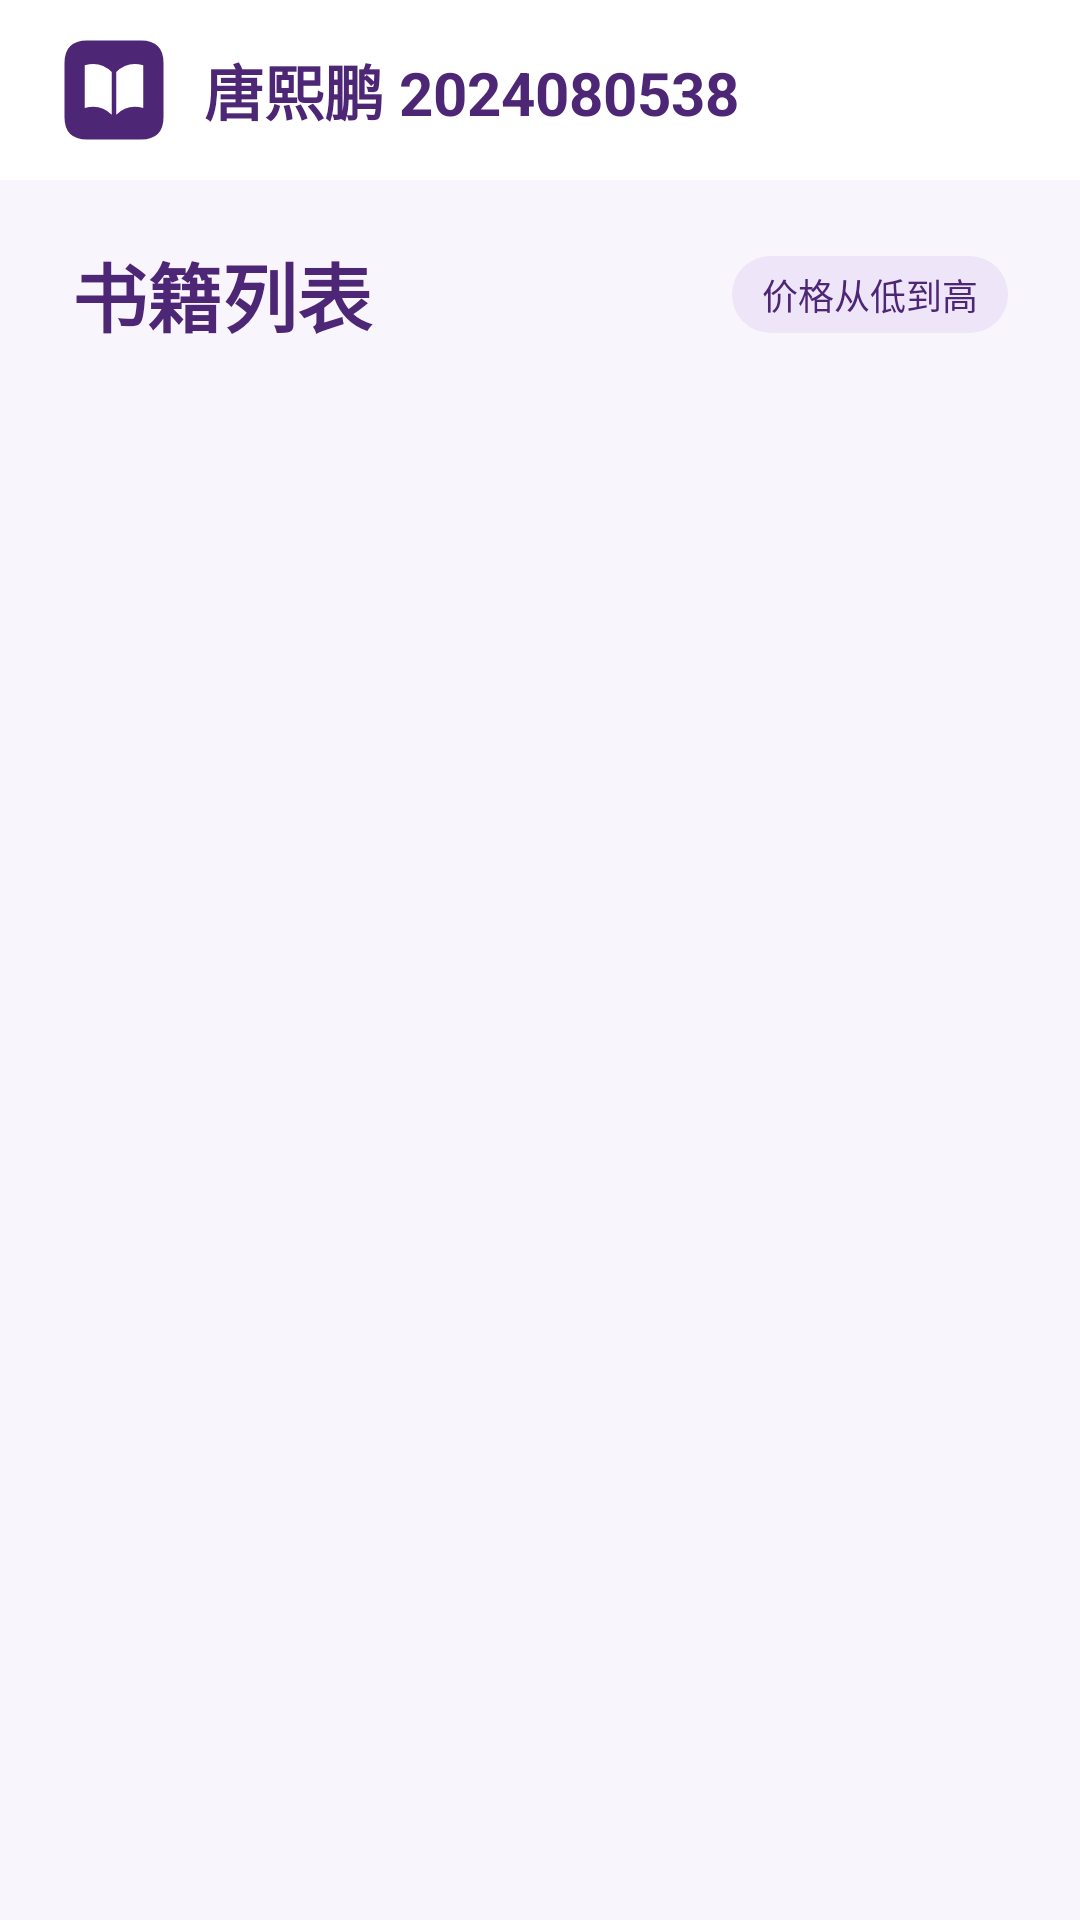

Reconstruct the res/layout file that produces this screen, plus the resources it refers to.
<!-- AndroidManifest.xml: application theme Theme.BookManager -->
<!-- res/layout/activity_main.xml -->
<?xml version="1.0" encoding="utf-8"?>
<LinearLayout xmlns:android="http://schemas.android.com/apk/res/android"
    android:layout_width="match_parent"
    android:layout_height="match_parent"
    android:fitsSystemWindows="true"
    android:orientation="vertical">

    <LinearLayout
        android:layout_width="match_parent"
        android:layout_height="wrap_content"
        android:background="@color/surface"
        android:gravity="center_vertical"
        android:orientation="horizontal"
        android:paddingHorizontal="20dp"
        android:paddingVertical="12dp">

        <ImageView
            android:layout_width="36dp"
            android:layout_height="36dp"
            android:importantForAccessibility="no"
            android:src="@drawable/ic_book_manager" />

        <TextView
            style="@style/BookText.PageTitle"
            android:layout_width="0dp"
            android:layout_height="wrap_content"
            android:layout_marginStart="12dp"
            android:layout_weight="1"
            android:text="@string/main_title" />
    </LinearLayout>

    <LinearLayout
        android:layout_width="match_parent"
        android:layout_height="wrap_content"
        android:gravity="center_vertical"
        android:orientation="horizontal"
        android:paddingHorizontal="24dp"
        android:paddingTop="20dp"
        android:paddingBottom="14dp">

        <TextView
            style="@style/BookText.PageTitle"
            android:layout_width="0dp"
            android:layout_height="wrap_content"
            android:layout_marginEnd="10dp"
            android:layout_weight="1"
            android:text="@string/book_list_title"
            android:textSize="25sp" />

        <TextView
            style="@style/BookText.Price"
            android:layout_width="wrap_content"
            android:layout_height="wrap_content"
            android:text="@string/sort_order"
            android:textSize="12sp" />
    </LinearLayout>

    <ListView
        android:id="@+id/book_list"
        android:layout_width="match_parent"
        android:layout_height="wrap_content"
        android:layout_marginHorizontal="20dp"
        android:layout_marginBottom="20dp"
        android:background="@drawable/background_book_card"
        android:divider="@color/divider"
        android:dividerHeight="1dp"
        android:footerDividersEnabled="false"
        android:listSelector="@android:color/transparent"
        android:padding="1dp" />
</LinearLayout>
<!-- resources referenced by this layout -->
<resources>
  <color name="divider">#E9DFF1</color>
  <color name="surface">#FFFFFF</color>
  <!-- drawable ic_book_manager (drawable) -->
  <?xml version="1.0" encoding="utf-8"?>
  <vector xmlns:android="http://schemas.android.com/apk/res/android"
      android:width="48dp"
      android:height="48dp"
      android:viewportWidth="48"
      android:viewportHeight="48">
      <path
          android:fillColor="@color/text_purple"
          android:pathData="M12,2 H36 Q46,2 46,12 V36 Q46,46 36,46 H12 Q2,46 2,36 V12 Q2,2 12,2 Z" />
      <path
          android:fillColor="@color/surface"
          android:pathData="M11,13 Q18,11 23,16 V35 Q18,30 11,32 Z M37,13 Q30,11 25,16 V35 Q30,30 37,32 Z" />
  </vector>
  <string name="book_list_title">书籍列表</string>
  <string name="main_title">唐熙鹏 2024080538</string>
  <string name="sort_order">价格从低到高</string>
  <style name="BookText.PageTitle">
          <item name="android:textSize">20sp</item>
          <item name="android:textStyle">bold</item>
          <item name="android:accessibilityHeading">true</item>
      </style>
  <style name="BookText.Price">
          <item name="android:fontFamily">sans-serif-medium</item>
          <item name="android:textSize">14sp</item>
          <item name="android:background">@drawable/background_purple_pill</item>
          <item name="android:paddingHorizontal">10dp</item>
          <item name="android:paddingVertical">4dp</item>
      </style>
  <style name="Theme.BookManager" parent="android:style/Theme.Material.Light.NoActionBar">
          <item name="android:windowBackground">@color/page_background</item>
          <item name="android:statusBarColor">@color/surface</item>
          <item name="android:navigationBarColor">@color/page_background</item>
          <item name="android:windowLightStatusBar">true</item>
          <item name="android:windowLightNavigationBar">true</item>
          <item name="android:colorAccent">@color/text_purple</item>
          <item name="android:textColorPrimary">@color/text_purple</item>
          <item name="android:textColorSecondary">@color/text_purple_muted</item>
      </style>
  <color name="text_purple">#4D2676</color>
  <!-- drawable background_purple_pill (drawable) -->
  <?xml version="1.0" encoding="utf-8"?>
  <shape xmlns:android="http://schemas.android.com/apk/res/android">
      <solid android:color="@color/purple_tint" />
      <corners android:radius="32dp" />
  </shape>
  <color name="page_background">#F8F5FC</color>
  <color name="text_purple_muted">#6E5687</color>
  <color name="purple_tint">#EEE5F8</color>
</resources>
